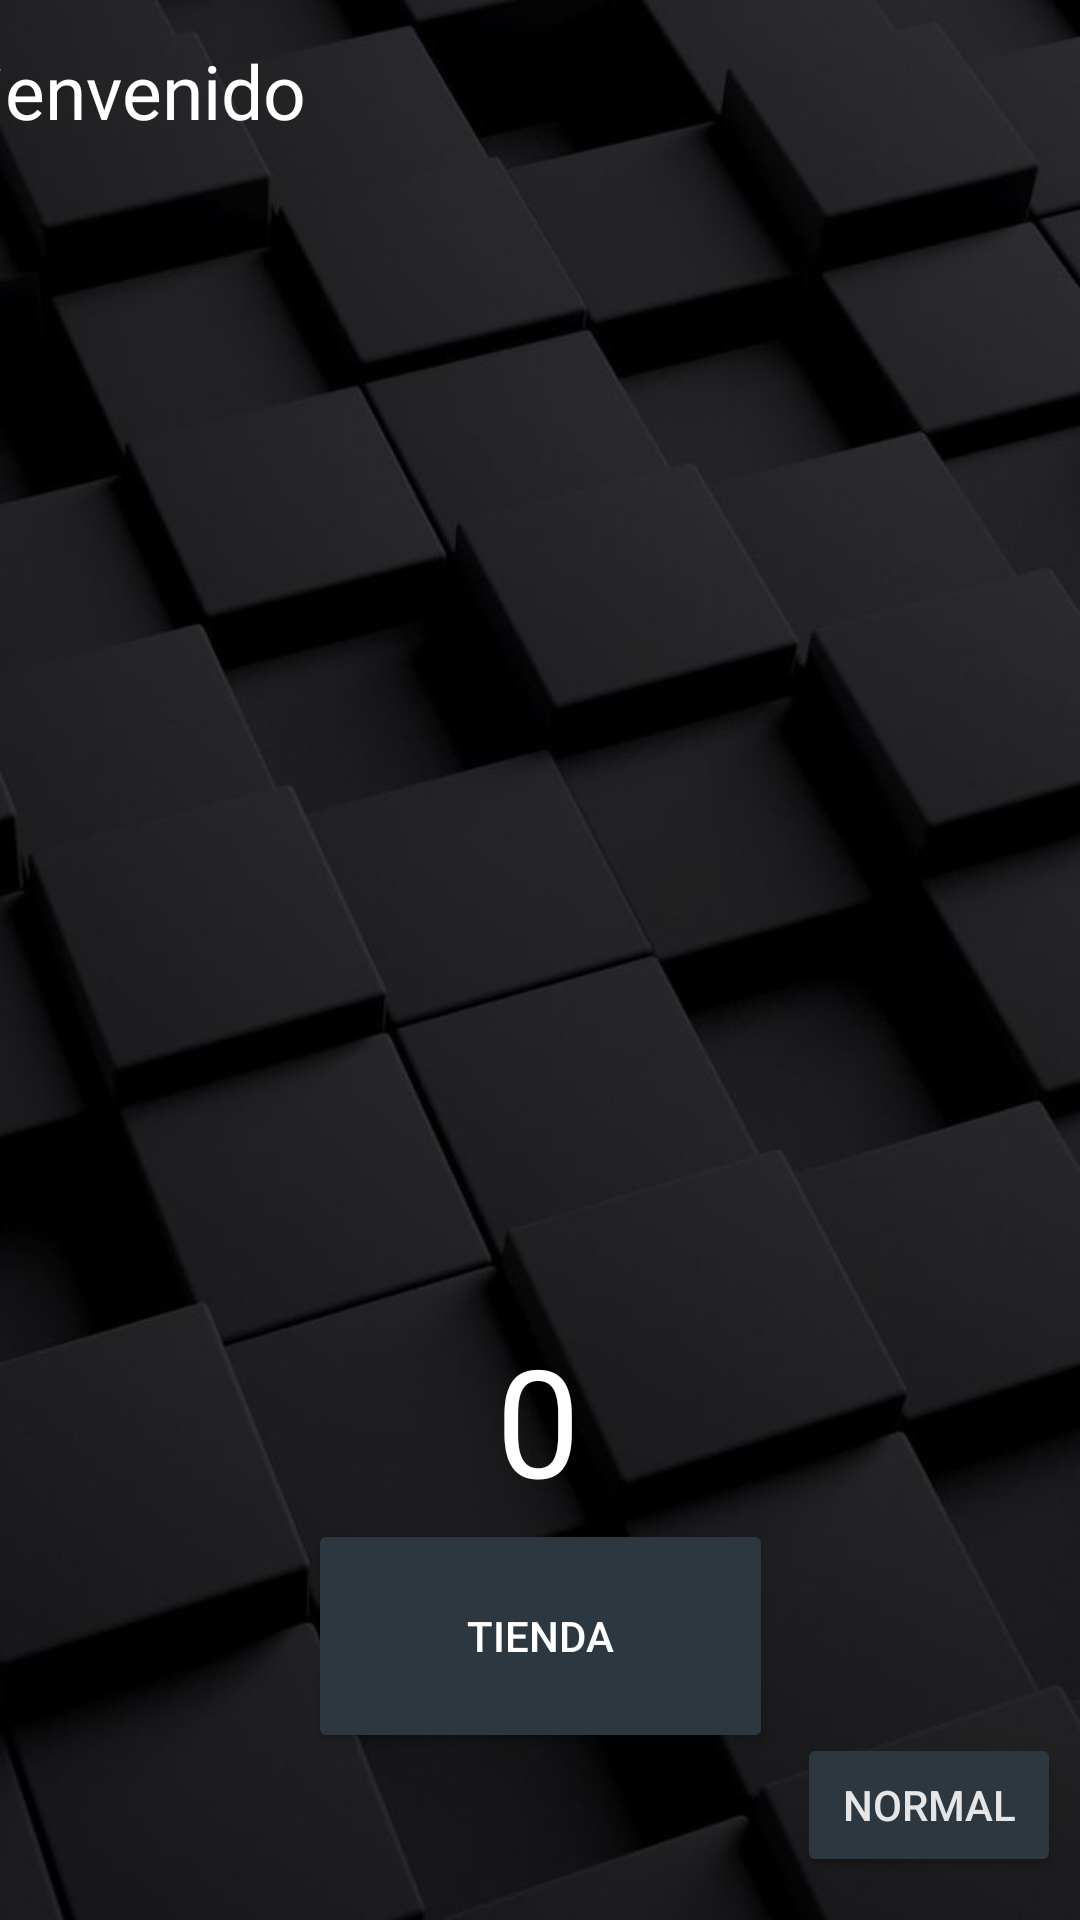

This screen was rendered from an Android layout file. Write that file and the resources it references.
<!-- AndroidManifest.xml: application theme Theme.TopoSoft -->
<!-- res/layout/interfazobscene.xml -->
<?xml version="1.0" encoding="utf-8"?>
<androidx.constraintlayout.widget.ConstraintLayout xmlns:android="http://schemas.android.com/apk/res/android"
    xmlns:app="http://schemas.android.com/apk/res-auto"
    xmlns:tools="http://schemas.android.com/tools"
    android:layout_width="match_parent"
    android:layout_height="match_parent"
    android:background="@drawable/fondo_interfaz_menu">

    <Button
        android:id="@+id/btn_cambiar_modo"
        android:layout_width="wrap_content"
        android:layout_height="wrap_content"
        android:backgroundTint="#2D3740"
        android:onClick="showMenu"
        android:text="@string/normal"
        android:textColor="#E6E6E6"
        app:layout_constraintBottom_toBottomOf="parent"
        app:layout_constraintEnd_toEndOf="parent"
        app:layout_constraintHorizontal_bias="0.977"
        app:layout_constraintStart_toStartOf="parent"
        app:layout_constraintTop_toTopOf="parent"
        app:layout_constraintVertical_bias="0.976" />

    <TextView
        android:id="@+id/tx_frases_bonitas"
        android:layout_width="401dp"
        android:layout_height="145dp"
        android:text="Bienvenido"
        android:textColor="#FFFFFF"
        android:textSize="25sp"
        app:layout_constraintBottom_toBottomOf="parent"
        app:layout_constraintEnd_toEndOf="parent"
        app:layout_constraintStart_toStartOf="parent"
        app:layout_constraintTop_toTopOf="parent"
        app:layout_constraintVertical_bias="0.027"
        tools:textAlignment="center" />

    <Button
        android:id="@+id/btn_acceso_tienda2"
        android:layout_width="155dp"
        android:layout_height="78dp"
        android:backgroundTint="#2D3740"
        android:onClick="showTienda"
        android:text="@string/tienda"
        android:textColor="@color/white"
        app:layout_constraintBottom_toBottomOf="parent"
        app:layout_constraintEnd_toEndOf="parent"
        app:layout_constraintStart_toStartOf="parent"
        app:layout_constraintTop_toTopOf="parent"
        app:layout_constraintVertical_bias="0.901" />

    <TextView
        android:id="@+id/tx_puntos"
        android:layout_width="wrap_content"
        android:layout_height="wrap_content"
        android:layout_marginTop="248dp"
        android:text="0"
        android:textColor="#FFFFFF"
        android:textSize="50sp"
        app:layout_constraintBottom_toTopOf="@+id/btn_acceso_tienda2"
        app:layout_constraintEnd_toEndOf="parent"
        app:layout_constraintHorizontal_bias="0.498"
        app:layout_constraintStart_toStartOf="parent"
        app:layout_constraintVertical_bias="0.0" />



</androidx.constraintlayout.widget.ConstraintLayout>
<!-- resources referenced by this layout -->
<resources>
  <!-- drawable fondo_interfaz_menu: jpg bitmap (drawable, 48084 bytes) -->
  <string name="normal">Normal</string>
  <string name="tienda">TIENDA</string>
  <style name="Theme.TopoSoft" parent="Theme.MaterialComponents.DayNight.DarkActionBar">
          
          <item name="colorPrimary">@color/purple_500</item>
          <item name="colorPrimaryVariant">@color/purple_700</item>
          <item name="colorOnPrimary">@color/white</item>
          
          <item name="colorSecondary">@color/teal_200</item>
          <item name="colorSecondaryVariant">@color/teal_700</item>
          <item name="colorOnSecondary">@color/black</item>
          
          <item name="android:statusBarColor" tools:targetApi="l">?attr/colorPrimaryVariant</item>
          
      </style>
  <!-- not gathered from this repository: default colours our renderer supplied (Android Studio template values) -->
  <color name="purple_500">#FF6200EE</color>
  <color name="purple_700">#FF3700B3</color>
  <color name="teal_200">#FF03DAC5</color>
  <color name="teal_700">#FF018786</color>
  <color name="black">#FF000000</color>
  <color name="white">#FFFFFFFF</color>
</resources>
